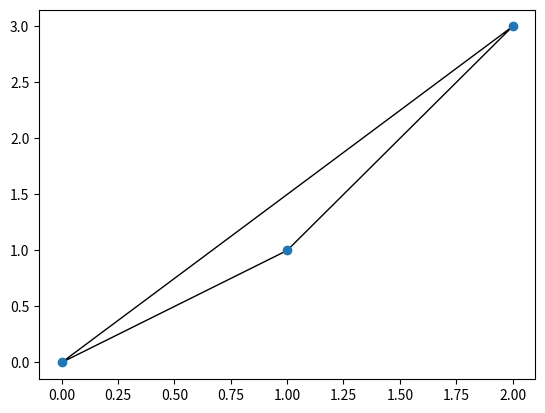

This figure's Python source:
from matplotlib import pyplot as plt
from matplotlib.path import Path
import matplotlib.patches as patches


def _get_edges_from_route(route):
    assert len(route) >= 2
    edges = []
    for i, n in enumerate(route):
        if i >= 1:
            edges.append((route[i - 1], route[i]))
    return edges


def draw_vrp(pos, routes, save_file=False, file_name=None):
    fig, ax = plt.subplots()
    ax.scatter([pos[n][0] for n in pos.keys()], [pos[n][1] for n in pos.keys()])
    for route in routes:
        verts = [pos[n] for n in route]
        path = Path(verts)
        patch = patches.PathPatch(path, facecolor='none', lw=1, zorder=0)
        ax.add_patch(patch)

    if save_file:
        file_name = file if file_name is not None else f"{len(pos.keys())}_nodes_{len(routes)}_routes"
        plt.savefig(f"{file_name}.pdf", bbox_inches='tight', transparent=True, pad_inches=0.1)

    plt.show()


if __name__ == '__main__':
    pos = {1: (0, 0), 2: (1, 1), 3: (2, 3)}
    routes = [[1, 2, 3, 1]]
    draw_vrp(pos, routes, save_file=True)
